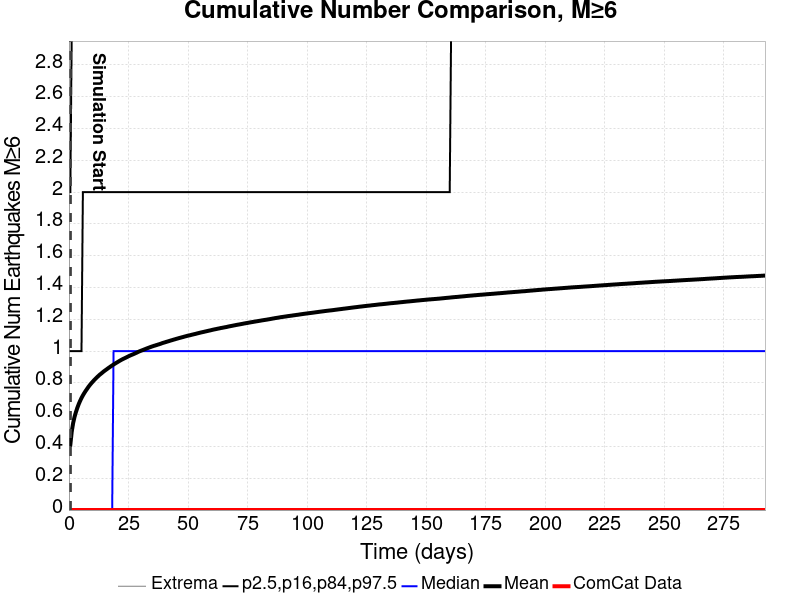

The data file committed next to this chart (first rows):
Time (days), ComCat Data, Simulation Mean, Simulation Median, Simulation Mode, Simulation Minimum, Simulation Maximum, 2.5 %-ile, 16 %-ile, 84 %-ile, 97.5 %-ile
0.0, 0.0, , , , , , , , , 
0.5859, 0.0, 0.4111, 0.0, 0.0, 0.0, 12.0, 0.0, 0.0, 1.0, 2.0
1.172, 0.0, 0.4931, 0.0, 0.0, 0.0, 12.0, 0.0, 0.0, 1.0, 3.0
1.758, 0.0, 0.5468, 0.0, 0.0, 0.0, 13.0, 0.0, 0.0, 1.0, 3.0
2.344, 0.0, 0.5857, 0.0, 0.0, 0.0, 15.0, 0.0, 0.0, 1.0, 3.0
2.93, 0.0, 0.6162, 0.0, 0.0, 0.0, 17.0, 0.0, 0.0, 1.0, 3.0
3.516, 0.0, 0.6428, 0.0, 0.0, 0.0, 17.0, 0.0, 0.0, 1.0, 3.0
4.102, 0.0, 0.6661, 0.0, 0.0, 0.0, 18.0, 0.0, 0.0, 1.0, 3.0
4.688, 0.0, 0.6866, 0.0, 0.0, 0.0, 20.0, 0.0, 0.0, 1.0, 3.0
5.274, 0.0, 0.7051, 0.0, 0.0, 0.0, 20.0, 0.0, 0.0, 1.0, 4.0
5.859, 0.0, 0.7213, 0.0, 0.0, 0.0, 20.0, 0.0, 0.0, 2.0, 4.0
6.445, 0.0, 0.736, 0.0, 0.0, 0.0, 20.0, 0.0, 0.0, 2.0, 4.0
7.031, 0.0, 0.7498, 0.0, 0.0, 0.0, 20.0, 0.0, 0.0, 2.0, 4.0
7.617, 0.0, 0.7624, 0.0, 0.0, 0.0, 20.0, 0.0, 0.0, 2.0, 4.0
8.203, 0.0, 0.7753, 0.0, 0.0, 0.0, 20.0, 0.0, 0.0, 2.0, 4.0
8.789, 0.0, 0.7866, 0.0, 0.0, 0.0, 20.0, 0.0, 0.0, 2.0, 4.0
9.375, 0.0, 0.7973, 0.0, 0.0, 0.0, 20.0, 0.0, 0.0, 2.0, 4.0
9.961, 0.0, 0.807, 0.0, 0.0, 0.0, 21.0, 0.0, 0.0, 2.0, 4.0
10.55, 0.0, 0.8169, 0.0, 0.0, 0.0, 21.0, 0.0, 0.0, 2.0, 4.0
11.13, 0.0, 0.826, 0.0, 0.0, 0.0, 21.0, 0.0, 0.0, 2.0, 4.0
11.72, 0.0, 0.8345, 0.0, 0.0, 0.0, 21.0, 0.0, 0.0, 2.0, 4.0
12.3, 0.0, 0.8428, 0.0, 0.0, 0.0, 21.0, 0.0, 0.0, 2.0, 4.0
12.89, 0.0, 0.8509, 0.0, 0.0, 0.0, 22.0, 0.0, 0.0, 2.0, 4.0
13.48, 0.0, 0.8579, 0.0, 0.0, 0.0, 22.0, 0.0, 0.0, 2.0, 4.0
14.06, 0.0, 0.8651, 0.0, 0.0, 0.0, 22.0, 0.0, 0.0, 2.0, 4.0
14.65, 0.0, 0.8724, 0.0, 0.0, 0.0, 22.0, 0.0, 0.0, 2.0, 4.0
15.23, 0.0, 0.8789, 0.0, 0.0, 0.0, 22.0, 0.0, 0.0, 2.0, 4.0
15.82, 0.0, 0.8852, 0.0, 0.0, 0.0, 22.0, 0.0, 0.0, 2.0, 4.0
16.41, 0.0, 0.8918, 0.0, 0.0, 0.0, 22.0, 0.0, 0.0, 2.0, 4.0
16.99, 0.0, 0.8979, 0.0, 0.0, 0.0, 22.0, 0.0, 0.0, 2.0, 4.0
17.58, 0.0, 0.904, 0.0, 0.0, 0.0, 22.0, 0.0, 0.0, 2.0, 4.0
18.16, 0.0, 0.9099, 0.0, 0.0, 0.0, 22.0, 0.0, 0.0, 2.0, 4.0
18.75, 0.0, 0.9157, 1.0, 0.0, 0.0, 22.0, 0.0, 0.0, 2.0, 4.0
19.34, 0.0, 0.9212, 1.0, 0.0, 0.0, 22.0, 0.0, 0.0, 2.0, 4.0
19.92, 0.0, 0.9265, 1.0, 0.0, 0.0, 22.0, 0.0, 0.0, 2.0, 4.0
20.51, 0.0, 0.9317, 1.0, 0.0, 0.0, 22.0, 0.0, 0.0, 2.0, 5.0
21.09, 0.0, 0.9371, 1.0, 0.0, 0.0, 22.0, 0.0, 0.0, 2.0, 5.0
21.68, 0.0, 0.9422, 1.0, 0.0, 0.0, 22.0, 0.0, 0.0, 2.0, 5.0
22.27, 0.0, 0.9469, 1.0, 0.0, 0.0, 22.0, 0.0, 0.0, 2.0, 5.0
22.85, 0.0, 0.9515, 1.0, 0.0, 0.0, 22.0, 0.0, 0.0, 2.0, 5.0
23.44, 0.0, 0.9557, 1.0, 0.0, 0.0, 22.0, 0.0, 0.0, 2.0, 5.0
24.02, 0.0, 0.9598, 1.0, 0.0, 0.0, 22.0, 0.0, 0.0, 2.0, 5.0
24.61, 0.0, 0.9644, 1.0, 0.0, 0.0, 22.0, 0.0, 0.0, 2.0, 5.0
25.2, 0.0, 0.9688, 1.0, 0.0, 0.0, 22.0, 0.0, 0.0, 2.0, 5.0
25.78, 0.0, 0.9728, 1.0, 0.0, 0.0, 22.0, 0.0, 0.0, 2.0, 5.0
26.37, 0.0, 0.9765, 1.0, 0.0, 0.0, 22.0, 0.0, 0.0, 2.0, 5.0
26.95, 0.0, 0.9802, 1.0, 0.0, 0.0, 22.0, 0.0, 0.0, 2.0, 5.0
27.54, 0.0, 0.984, 1.0, 0.0, 0.0, 22.0, 0.0, 0.0, 2.0, 5.0
28.13, 0.0, 0.988, 1.0, 0.0, 0.0, 22.0, 0.0, 0.0, 2.0, 5.0
28.71, 0.0, 0.992, 1.0, 0.0, 0.0, 22.0, 0.0, 0.0, 2.0, 5.0
29.3, 0.0, 0.9965, 1.0, 0.0, 0.0, 22.0, 0.0, 0.0, 2.0, 5.0
29.88, 0.0, 1, 1.0, 0.0, 0.0, 22.0, 0.0, 0.0, 2.0, 5.0
30.47, 0.0, 1.004, 1.0, 0.0, 0.0, 22.0, 0.0, 0.0, 2.0, 5.0
31.06, 0.0, 1.007, 1.0, 0.0, 0.0, 22.0, 0.0, 0.0, 2.0, 5.0
31.64, 0.0, 1.011, 1.0, 0.0, 0.0, 22.0, 0.0, 0.0, 2.0, 5.0
32.23, 0.0, 1.014, 1.0, 0.0, 0.0, 22.0, 0.0, 0.0, 2.0, 5.0
32.81, 0.0, 1.018, 1.0, 0.0, 0.0, 22.0, 0.0, 0.0, 2.0, 5.0
33.4, 0.0, 1.021, 1.0, 0.0, 0.0, 25.0, 0.0, 0.0, 2.0, 5.0
33.99, 0.0, 1.024, 1.0, 0.0, 0.0, 25.0, 0.0, 0.0, 2.0, 5.0
34.57, 0.0, 1.027, 1.0, 0.0, 0.0, 25.0, 0.0, 0.0, 2.0, 5.0
... 440 more rows
